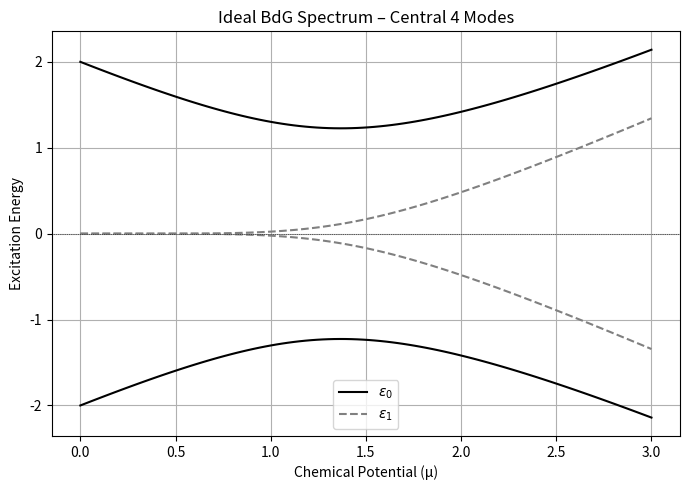

Generate this figure with matplotlib:
import numpy as np

class SimpleBdGHamiltonian:
    def __init__(self, M, Delta, constant=0.0):
        ##validate input##
        assert M.shape == Delta.shape, "M and Delta must have the same shape"
        assert np.allclose(M, M.conj().T), "M must be Hermitian"
        assert np.allclose(Delta, -Delta.T), "Delta must be antisymmetric"

        self.M = M
        self.Delta = Delta
        self.constant = constant
        self.n = M.shape[0]

    def build_bdg_matrix(self):
        M, Delta, n = self.M, self.Delta, self.n
        top = np.hstack((M, Delta))
        bottom = np.hstack((-Delta.conj(), -M.T))
        return np.vstack((top, bottom))

    def diagonalize(self):
        H_bdg = self.build_bdg_matrix()
        evals, evecs = np.linalg.eigh(H_bdg)
        return np.sort(np.real(evals)), evecs


##Kitaev chain function##
def generate_kitaev_chain(n, t, delta, mu):
    M = np.zeros((n, n), dtype=complex)
    Delta = np.zeros((n, n), dtype=complex)

    for i in range(n):
        M[i, i] = -mu
        if i < n - 1:
            M[i, i+1] = M[i+1, i] = -t
            Delta[i, i+1] = delta
            Delta[i+1, i] = -delta

    return SimpleBdGHamiltonian(M, Delta)


if __name__ == "__main__":
    import matplotlib.pyplot as plt

    n = 6
    t = 1.0
    delta = 1.0
    mus = np.linspace(0.0, 3.0, 100)
    eps0, eps1 = [], []

    for mu in mus:
        H = generate_kitaev_chain(n, t, delta, mu)
        evals, _ = H.diagonalize()
        near_zero = evals[np.argsort(np.abs(evals))][:4]
        near_zero.sort()
        eps0.append(near_zero[0])
        eps1.append(near_zero[1])

    eps0 = np.array(eps0)
    eps1 = np.array(eps1)

    plt.figure(figsize=(7, 5))
    plt.plot(mus, eps0, label=r"$\epsilon_0$", color='black')
    plt.plot(mus, -eps0, color='black')
    plt.plot(mus, eps1, label=r"$\epsilon_1$", linestyle='--', color='gray')
    plt.plot(mus, -eps1, linestyle='--', color='gray')
    plt.axhline(0, color='black', linewidth=0.5, linestyle=':')
    plt.xlabel("Chemical Potential (μ)")
    plt.ylabel("Excitation Energy")
    plt.title("Ideal BdG Spectrum – Central 4 Modes")
    plt.legend()
    plt.grid(True)
    plt.tight_layout()
    plt.show()
